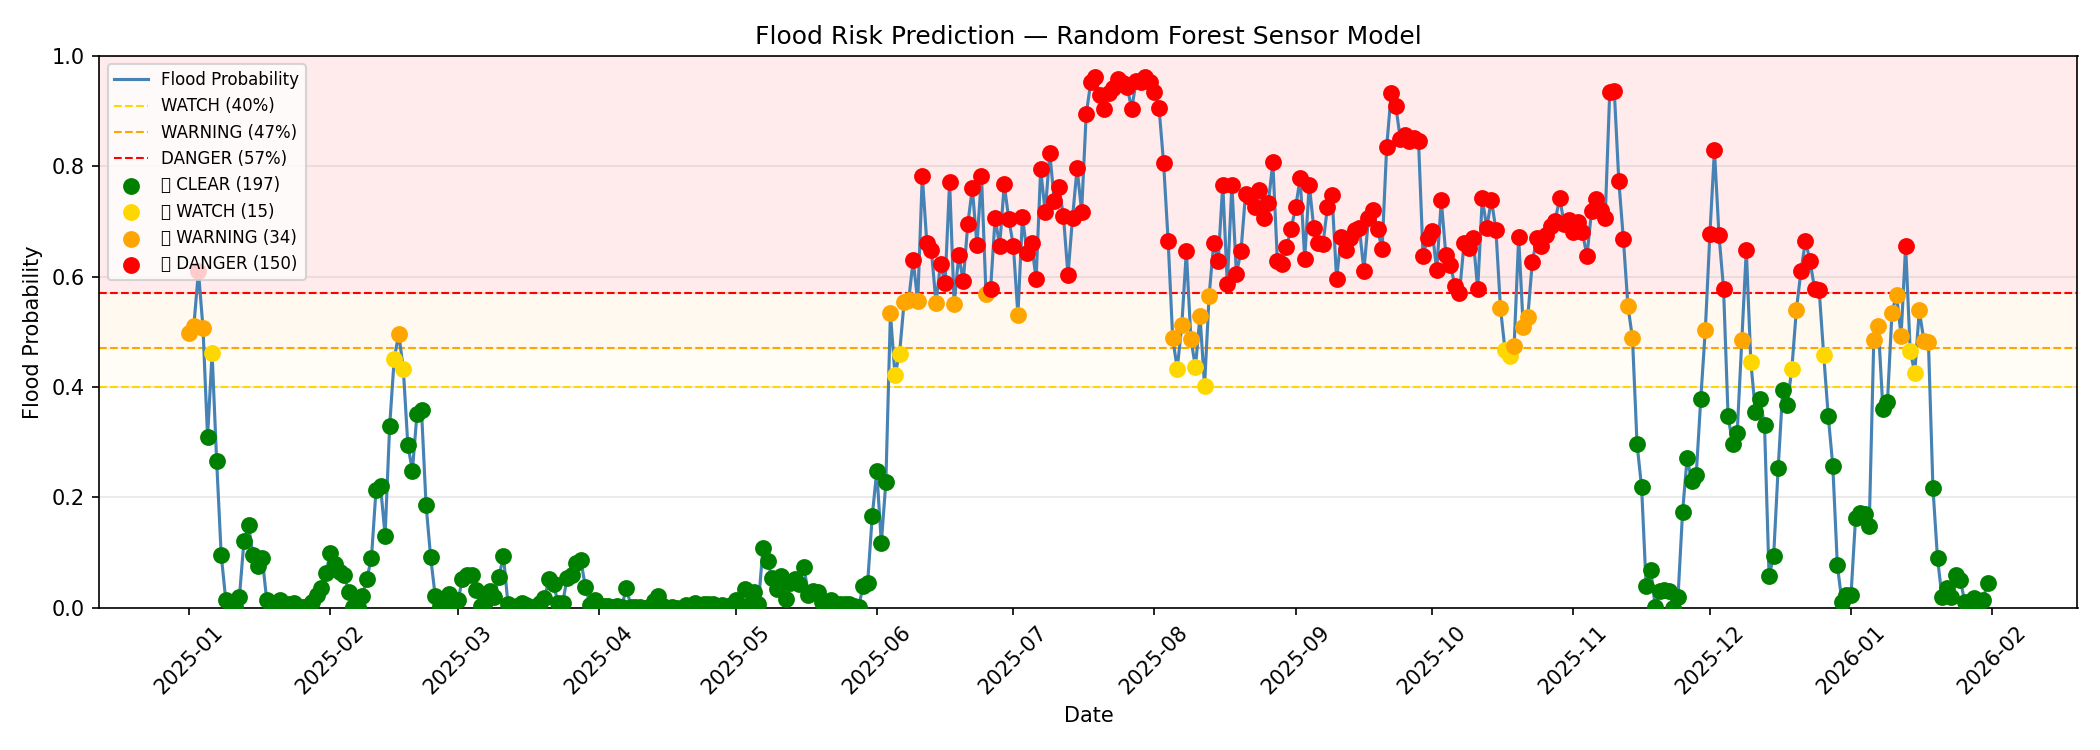

Source data for this figure (header and first rows):
timestamp, flood_probability, risk_tier, watch_threshold, warning_threshold, danger_threshold, alert_threshold, max_waterlevel_6h, max_waterlevel_24h, waterlevel_slope_3h, waterlevel_slope_6h, waterlevel_std_24h, sensor_soilmoisture_mean_6h, sensor_soilmoisture_mean_24h, sensor_soilmoisture_trend_6h, humidity_mean_24h, humidity_trend_6h
2025-01-01 00:00:00+00:00, 0.4972, WARNING, 0.4, 0.47, 0.57, 0.47, 2.065, 2.065, 0.02, 0.02, 0.02858, 0.4565, 0.4445, 0.03134, 1.738, 0.7084
2025-01-02 00:00:00+00:00, 0.5114, WARNING, 0.4, 0.47, 0.57, 0.47, 2.085, 2.085, 0.02, 0.02, 0.03512, 0.4733, 0.4459, 0.01681, 1.539, -3.01
2025-01-03 00:00:00+00:00, 0.6101, DANGER, 0.4, 0.47, 0.57, 0.47, 2.09, 2.09, 0.005, 0.005, 0.04106, 0.468, 0.4486, -0.005293, 1.557, -0.7384
2025-01-04 00:00:00+00:00, 0.5073, WARNING, 0.4, 0.47, 0.57, 0.47, 2.069, 2.09, -0.021, -0.021, 0.03983, 0.4444, 0.4488, -0.02369, 1.869, 2.344
2025-01-05 00:00:00+00:00, 0.3089, CLEAR, 0.4, 0.47, 0.57, 0.47, 2.063, 2.09, -0.006, -0.006, 0.02887, 0.4299, 0.4479, -0.01449, 2.091, -0.01473
2025-01-06 00:00:00+00:00, 0.4612, WATCH, 0.4, 0.47, 0.57, 0.47, 2.08, 2.09, 0.017, 0.017, 0.01537, 0.4198, 0.4453, -0.01005, 2.582, 1.939
2025-01-07 00:00:00+00:00, 0.2658, CLEAR, 0.4, 0.47, 0.57, 0.47, 2.059, 2.09, -0.021, -0.021, 0.01196, 0.4096, 0.4431, -0.01018, 2.577, -1.267
2025-01-08 00:00:00+00:00, 0.0959, CLEAR, 0.4, 0.47, 0.57, 0.47, 2.026, 2.09, -0.033, -0.033, 0.02155, 0.3993, 0.4349, -0.01037, 2.281, -1.323
2025-01-09 00:00:00+00:00, 0.0141, CLEAR, 0.4, 0.47, 0.57, 0.47, 2.009, 2.09, -0.017, -0.017, 0.02906, 0.3919, 0.4233, -0.00738, 2.339, -0.5364
2025-01-10 00:00:00+00:00, 0.0081, CLEAR, 0.4, 0.47, 0.57, 0.47, 1.997, 2.08, -0.012, -0.012, 0.0323, 0.3831, 0.4111, -0.008821, 2.714, 1.485
2025-01-11 00:00:00+00:00, 0.0011, CLEAR, 0.4, 0.47, 0.57, 0.47, 1.982, 2.08, -0.015, -0.015, 0.03714, 0.3757, 0.4013, -0.007332, 2.453, -2.112
2025-01-12 00:00:00+00:00, 0.0194, CLEAR, 0.4, 0.47, 0.57, 0.47, 1.955, 2.08, -0.027, -0.027, 0.04345, 0.4212, 0.4001, 0.04541, 2.242, 0.3397
2025-01-13 00:00:00+00:00, 0.1209, CLEAR, 0.4, 0.47, 0.57, 0.47, 1.969, 2.059, 0.014, 0.014, 0.03549, 0.441, 0.4031, 0.01984, 1.744, -0.07055
2025-01-14 00:00:00+00:00, 0.149, CLEAR, 0.4, 0.47, 0.57, 0.47, 1.984, 2.026, 0.015, 0.015, 0.02402, 0.4243, 0.4052, -0.01668, 1.315, -0.7901
2025-01-15 00:00:00+00:00, 0.0945, CLEAR, 0.4, 0.47, 0.57, 0.47, 2.021, 2.021, 0.037, 0.037, 0.02278, 0.4123, 0.4071, -0.012, 1.293, 1.532
2025-01-16 00:00:00+00:00, 0.0749, CLEAR, 0.4, 0.47, 0.57, 0.47, 2.025, 2.025, 0.004, 0.004, 0.02582, 0.3941, 0.4074, -0.01818, 1.347, 0.0
2025-01-17 00:00:00+00:00, 0.0907, CLEAR, 0.4, 0.47, 0.57, 0.47, 2.036, 2.036, 0.011, 0.011, 0.03113, 0.378, 0.4067, -0.01614, 1.568, 2.644
2025-01-18 00:00:00+00:00, 0.0135, CLEAR, 0.4, 0.47, 0.57, 0.47, 2.033, 2.036, -0.003, -0.003, 0.03321, 0.3722, 0.4062, -0.005812, 1.858, -1.624
2025-01-19 00:00:00+00:00, 0.0011, CLEAR, 0.4, 0.47, 0.57, 0.47, 2.035, 2.036, 0.002, 0.002, 0.02701, 0.3651, 0.3981, -0.007113, 2.161, 0.4295
2025-01-20 00:00:00+00:00, 0.0, CLEAR, 0.4, 0.47, 0.57, 0.47, 2.04, 2.04, 0.005, 0.005, 0.01918, 0.3607, 0.3867, -0.004366, 2.407, -0.4679
2025-01-21 00:00:00+00:00, 0.0144, CLEAR, 0.4, 0.47, 0.57, 0.47, 2.017, 2.04, -0.023, -0.023, 0.0086, 0.351, 0.3762, -0.009721, 2.766, 0.0
2025-01-22 00:00:00+00:00, 0.0011, CLEAR, 0.4, 0.47, 0.57, 0.47, 2.003, 2.04, -0.014, -0.014, 0.0131, 0.3416, 0.3661, -0.009423, 2.973, 0.4624
2025-01-23 00:00:00+00:00, 0.0071, CLEAR, 0.4, 0.47, 0.57, 0.47, 2.023, 2.04, 0.02, 0.02, 0.01317, 0.3334, 0.3574, -0.008148, 3.256, 0.5369
2025-01-24 00:00:00+00:00, 0.0077, CLEAR, 0.4, 0.47, 0.57, 0.47, 2.048, 2.048, 0.025, 0.025, 0.01521, 0.3287, 0.3504, -0.004753, 3.217, 0.3949
2025-01-25 00:00:00+00:00, 0.0011, CLEAR, 0.4, 0.47, 0.57, 0.47, 2.044, 2.048, -0.004, -0.004, 0.01629, 0.321, 0.3431, -0.007713, 3.255, -1.089
2025-01-26 00:00:00+00:00, 0.0019, CLEAR, 0.4, 0.47, 0.57, 0.47, 2.018, 2.048, -0.026, -0.026, 0.01668, 0.3141, 0.3358, -0.006899, 2.896, -2.356
2025-01-27 00:00:00+00:00, 0.0021, CLEAR, 0.4, 0.47, 0.57, 0.47, 2.011, 2.048, -0.007, -0.007, 0.01668, 0.3065, 0.328, -0.007564, 2.866, 1.843
2025-01-28 00:00:00+00:00, 0.0098, CLEAR, 0.4, 0.47, 0.57, 0.47, 1.974, 2.048, -0.037, -0.037, 0.02519, 0.3001, 0.3207, -0.006384, 2.495, -2.387
2025-01-29 00:00:00+00:00, 0.0233, CLEAR, 0.4, 0.47, 0.57, 0.47, 1.912, 2.048, -0.062, -0.062, 0.04744, 0.2963, 0.3143, -0.003792, 2.358, 2.095
2025-01-30 00:00:00+00:00, 0.0352, CLEAR, 0.4, 0.47, 0.57, 0.47, 1.923, 2.048, 0.011, 0.011, 0.05528, 0.3644, 0.3187, 0.0681, 2.019, -0.8715
2025-01-31 00:00:00+00:00, 0.0633, CLEAR, 0.4, 0.47, 0.57, 0.47, 1.983, 2.044, 0.06, 0.06, 0.04902, 0.3801, 0.3261, 0.01569, 1.598, -0.18
2025-02-01 00:00:00+00:00, 0.0998, CLEAR, 0.4, 0.47, 0.57, 0.47, 2.045, 2.045, 0.062, 0.062, 0.04923, 0.3614, 0.3318, -0.01869, 1.877, 3.808
2025-02-02 00:00:00+00:00, 0.0795, CLEAR, 0.4, 0.47, 0.57, 0.47, 2.066, 2.066, 0.021, 0.021, 0.05786, 0.3453, 0.3363, -0.0161, 2.376, -0.8137
2025-02-03 00:00:00+00:00, 0.065, CLEAR, 0.4, 0.47, 0.57, 0.47, 2.069, 2.069, 0.003, 0.003, 0.06541, 0.3355, 0.3404, -0.009831, 2.576, -0.2539
2025-02-04 00:00:00+00:00, 0.0588, CLEAR, 0.4, 0.47, 0.57, 0.47, 2.034, 2.069, -0.035, -0.035, 0.06597, 0.3312, 0.3449, -0.004284, 2.782, -2.344
2025-02-05 00:00:00+00:00, 0.0292, CLEAR, 0.4, 0.47, 0.57, 0.47, 2.01, 2.069, -0.024, -0.024, 0.05196, 0.3215, 0.3485, -0.009667, 2.688, 0.0
2025-02-06 00:00:00+00:00, 0.0011, CLEAR, 0.4, 0.47, 0.57, 0.47, 1.985, 2.069, -0.025, -0.025, 0.0357, 0.3123, 0.3411, -0.009176, 2.651, -0.4763
2025-02-07 00:00:00+00:00, 0.0016, CLEAR, 0.4, 0.47, 0.57, 0.47, 1.975, 2.069, -0.01, -0.01, 0.03744, 0.3365, 0.3348, 0.02419, 2.497, -0.9992
2025-02-08 00:00:00+00:00, 0.0218, CLEAR, 0.4, 0.47, 0.57, 0.47, 1.95, 2.069, -0.025, -0.025, 0.04581, 0.4191, 0.3431, 0.08253, 2.037, 1.665
2025-02-09 00:00:00+00:00, 0.0524, CLEAR, 0.4, 0.47, 0.57, 0.47, 1.924, 2.069, -0.026, -0.026, 0.04957, 0.3999, 0.3509, -0.01914, 1.961, 1.88
2025-02-10 00:00:00+00:00, 0.0898, CLEAR, 0.4, 0.47, 0.57, 0.47, 1.938, 2.034, 0.014, 0.014, 0.03956, 0.4062, 0.361, 0.006251, 1.492, -3.013
2025-02-11 00:00:00+00:00, 0.2125, CLEAR, 0.4, 0.47, 0.57, 0.47, 1.976, 2.01, 0.038, 0.038, 0.02966, 0.4748, 0.3815, 0.06861, 1.554, 1.38
2025-02-12 00:00:00+00:00, 0.2204, CLEAR, 0.4, 0.47, 0.57, 0.47, 2.007, 2.007, 0.031, 0.031, 0.02893, 0.4496, 0.3998, -0.02521, 1.987, 2.594
2025-02-13 00:00:00+00:00, 0.1303, CLEAR, 0.4, 0.47, 0.57, 0.47, 2.027, 2.027, 0.02, 0.02, 0.037, 0.4558, 0.4203, 0.006168, 2.43, -0.405
2025-02-14 00:00:00+00:00, 0.3288, CLEAR, 0.4, 0.47, 0.57, 0.47, 2.049, 2.049, 0.022, 0.022, 0.04743, 0.4498, 0.4364, -0.005959, 3.021, 0.03688
2025-02-15 00:00:00+00:00, 0.451, WATCH, 0.4, 0.47, 0.57, 0.47, 2.057, 2.057, 0.008, 0.008, 0.05253, 0.4582, 0.442, 0.008439, 3.105, -1.89
2025-02-16 00:00:00+00:00, 0.496, WARNING, 0.4, 0.47, 0.57, 0.47, 2.033, 2.057, -0.024, -0.024, 0.04254, 0.4571, 0.4502, -0.001147, 3.181, 1.834
2025-02-17 00:00:00+00:00, 0.4329, WATCH, 0.4, 0.47, 0.57, 0.47, 2.013, 2.057, -0.02, -0.02, 0.02743, 0.441, 0.4552, -0.01605, 3.443, -1.717
2025-02-18 00:00:00+00:00, 0.2942, CLEAR, 0.4, 0.47, 0.57, 0.47, 1.997, 2.057, -0.016, -0.016, 0.02203, 0.4301, 0.4488, -0.01094, 3.63, 0.8535
2025-02-19 00:00:00+00:00, 0.2484, CLEAR, 0.4, 0.47, 0.57, 0.47, 1.963, 2.057, -0.034, -0.034, 0.03229, 0.4157, 0.444, -0.01438, 3.199, -1.728
2025-02-20 00:00:00+00:00, 0.3509, CLEAR, 0.4, 0.47, 0.57, 0.47, 1.948, 2.057, -0.015, -0.015, 0.04178, 0.4425, 0.4421, 0.0268, 3.065, 1.671
2025-02-21 00:00:00+00:00, 0.3576, CLEAR, 0.4, 0.47, 0.57, 0.47, 1.94, 2.057, -0.008, -0.008, 0.04443, 0.4434, 0.4412, 0.0008701, 2.667, -1.806
2025-02-22 00:00:00+00:00, 0.1861, CLEAR, 0.4, 0.47, 0.57, 0.47, 1.929, 2.033, -0.011, -0.011, 0.0398, 0.4219, 0.436, -0.02153, 2.439, -0.7045
2025-02-23 00:00:00+00:00, 0.092, CLEAR, 0.4, 0.47, 0.57, 0.47, 1.939, 2.013, 0.01, 0.01, 0.03194, 0.3996, 0.4277, -0.02224, 2.18, 1.615
2025-02-24 00:00:00+00:00, 0.0214, CLEAR, 0.4, 0.47, 0.57, 0.47, 1.936, 1.997, -0.003, -0.003, 0.02324, 0.3796, 0.419, -0.01998, 2.36, 1.359
2025-02-25 00:00:00+00:00, 0.003, CLEAR, 0.4, 0.47, 0.57, 0.47, 1.918, 1.963, -0.018, -0.018, 0.01419, 0.3657, 0.4098, -0.01392, 2.414, -0.02756
2025-02-26 00:00:00+00:00, 0.0011, CLEAR, 0.4, 0.47, 0.57, 0.47, 1.902, 1.948, -0.016, -0.016, 0.01565, 0.3534, 0.4009, -0.01228, 2.448, -1.869
2025-02-27 00:00:00+00:00, 0.0243, CLEAR, 0.4, 0.47, 0.57, 0.47, 1.955, 1.955, 0.053, 0.053, 0.01712, 0.3393, 0.3861, -0.01416, 2.403, 1.121
2025-02-28 00:00:00+00:00, 0.0124, CLEAR, 0.4, 0.47, 0.57, 0.47, 1.984, 1.984, 0.029, 0.029, 0.02641, 0.3275, 0.3696, -0.01176, 2.579, -0.2663
2025-03-01 00:00:00+00:00, 0.0134, CLEAR, 0.4, 0.47, 0.57, 0.47, 2.012, 2.012, 0.028, 0.028, 0.03801, 0.316, 0.3545, -0.01152, 2.775, -0.5631
... 336 more rows
